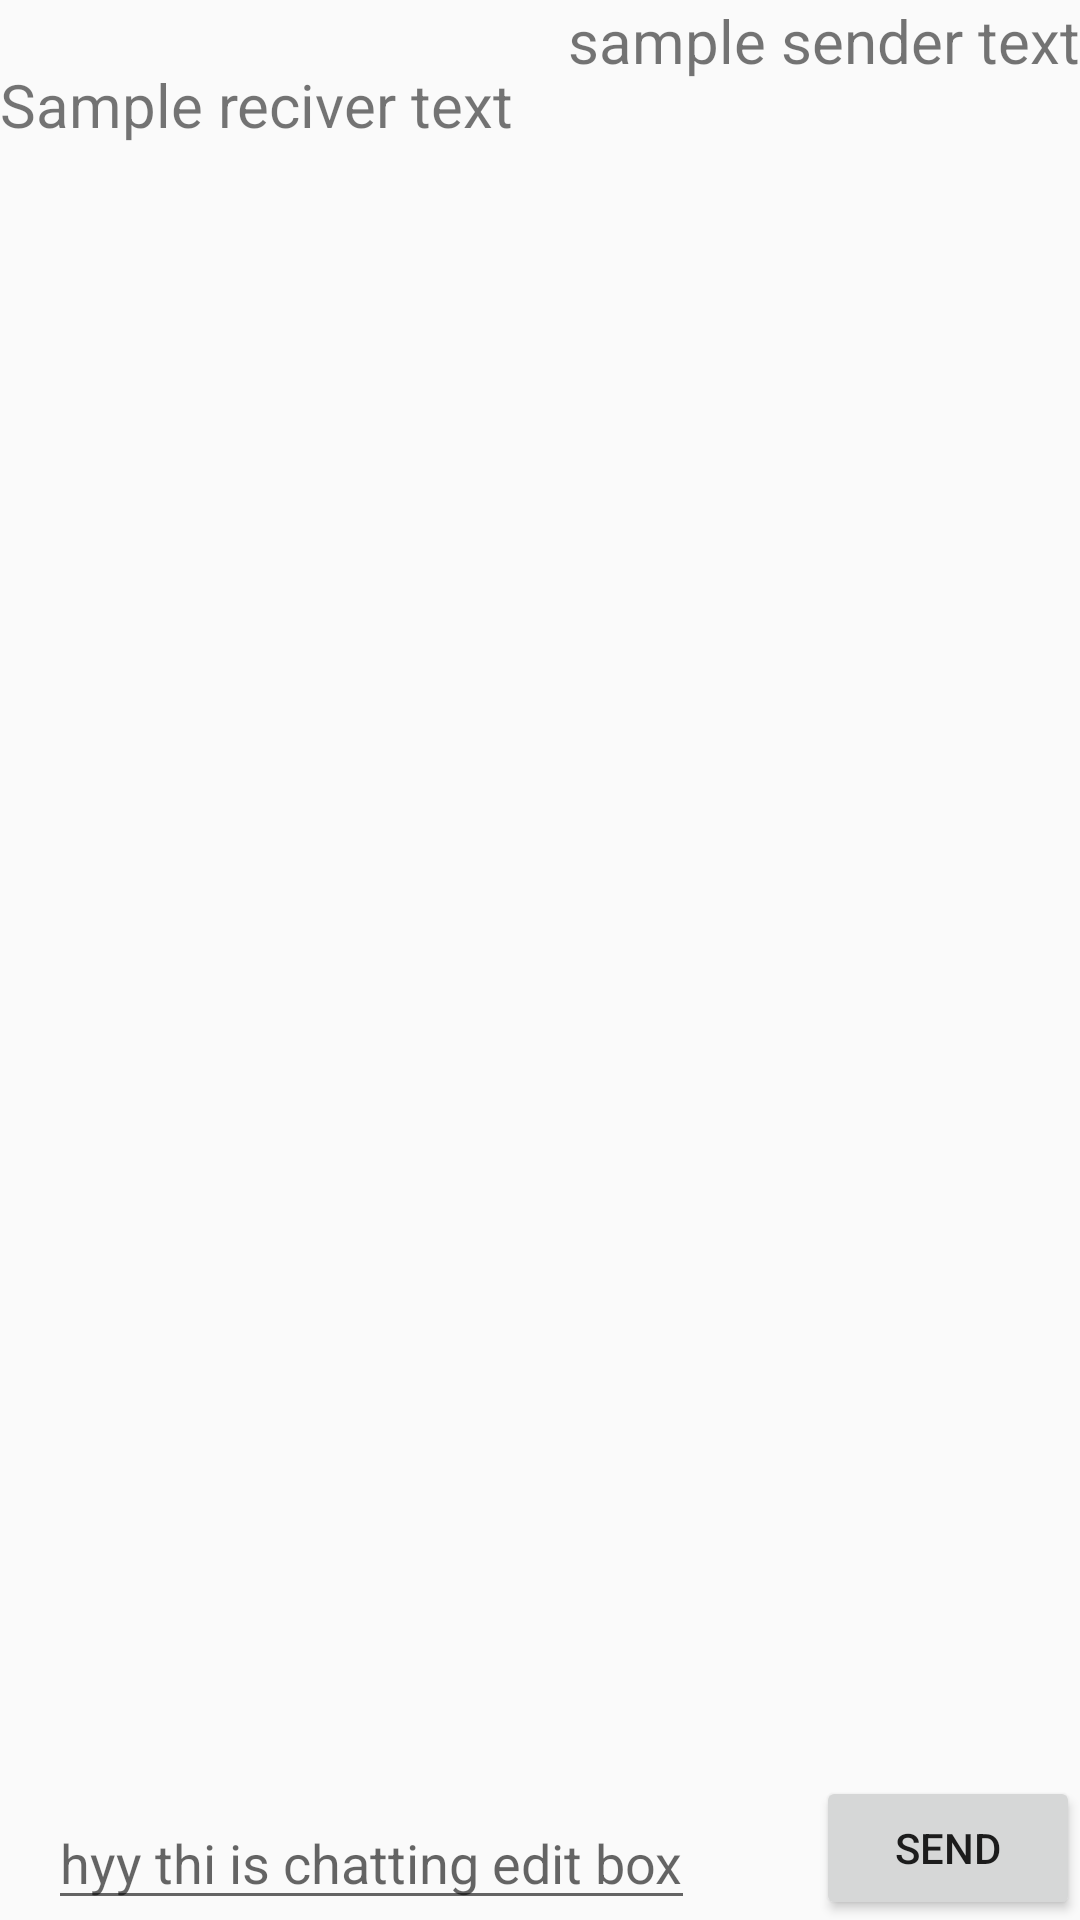

Layout XML and referenced resources for this Android screen:
<!-- AndroidManifest.xml: application theme Theme.AppCompat.Light -->
<!-- res/layout/chating_layout_file.xml -->
<?xml version="1.0" encoding="utf-8"?>
<androidx.constraintlayout.widget.ConstraintLayout xmlns:android="http://schemas.android.com/apk/res/android"
    xmlns:app="http://schemas.android.com/apk/res-auto"
    xmlns:tools="http://schemas.android.com/tools"
    android:layout_width="match_parent"
    android:orientation="vertical"
    android:layout_height="match_parent">

    <TextView
        android:id="@+id/sender_ID"
        android:layout_width="wrap_content"
        android:layout_height="wrap_content"
        android:text="sample sender text"
        android:textSize="20dp"
        app:layout_constraintEnd_toEndOf="parent"
        app:layout_constraintBaseline_toTopOf="@id/receiver_ID"
        />

    <TextView
        android:id="@+id/receiver_ID"
        android:layout_width="wrap_content"
        android:layout_height="wrap_content"
        android:text="Sample reciver text"
        android:textSize="20sp"
        app:layout_constraintStart_toStartOf="parent"
        app:layout_constraintTop_toBottomOf="@+id/sender_ID" />

    <EditText
        android:id="@+id/msg_ID"
        android:layout_width="wrap_content"
        android:layout_height="wrap_content"
        android:layout_marginStart="16dp"
        android:hint="hyy thi is chatting edit box"
        app:layout_constraintBottom_toBottomOf="parent"
        app:layout_constraintStart_toStartOf="parent" />

    <Button
        android:layout_width="wrap_content"
        android:layout_height="wrap_content"
        android:text="send"
        app:layout_constraintBottom_toBottomOf="parent"
        app:layout_constraintEnd_toEndOf="parent" />

</androidx.constraintlayout.widget.ConstraintLayout>
<!-- resources referenced by this layout -->
<resources>

</resources>
